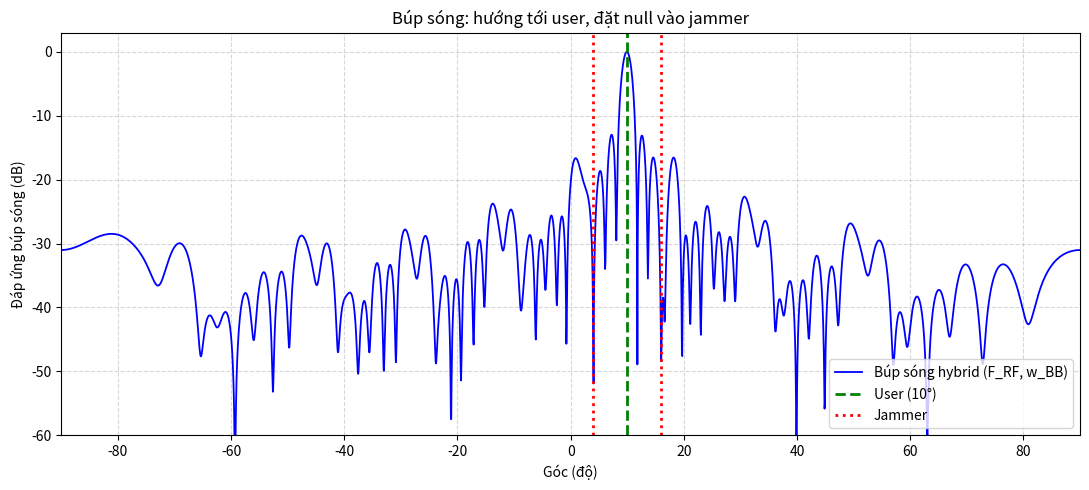

This chart was generated by the following Python code:
"""
MỤC TIÊU: xuất ra MỘT bộ trọng số hybrid (F_RF, w_BB) thực thi được trên
phần cứng 8-RF, sao cho búp sóng HƯỚNG tới user và đặt NULL vào jammer.

Luồng:
  1. Tái tạo covariance 64 chiều R64 (quét chùm).
  2. Pilot -> góc user;  eigenvector trội -> hướng jammer (để vẽ/kiểm chứng).
  3. Thiết kế trọng số 64 chiều w64 = LCMV:  giữ user, triệt jammer.
  4. GẬP w64 về hybrid (F_RF phase-only khối chéo + w_BB 8 chiều).
  5. Kiểm chứng: vẽ beampattern -> null có nằm đúng chỗ jammer không.

Output cuối: F_RF, w_BB  (và w_hybrid = F_RF @ w_BB để dùng/đánh giá).
"""

import numpy as np
import matplotlib.pyplot as plt

np.random.seed(3)

fc = 28e9; c = 3e8; lam = c / fc; d = lam / 2
N = 64; N_RF = 8; D = N // N_RF
snapshots = 3000
noise_power = 1.0
SNR_dB = 0; JSR_dB = 20
signal_power = 10 ** (SNR_dB / 10)
jammer_power = 10 ** (JSR_dB / 10) * signal_power


def sv(N, ang):
    th = np.deg2rad(ang); n = np.arange(N)
    return (np.exp(1j * 2 * np.pi * d / lam * n * np.sin(th)) / np.sqrt(N)).reshape(-1, 1)


# Kịch bản: jammer gần user để thấy rõ null 
theta_s = 10
theta_jammers = [4, 16]
K = len(theta_jammers)
a_s = sv(N, theta_s)
A_j = [sv(N, t) for t in theta_jammers]

prng = np.random.RandomState(999)
s_pilot = (2 * (prng.randint(0, 2, snapshots) - 0.5) +
           1j * 2 * (prng.randint(0, 2, snapshots) - 0.5)) / np.sqrt(2)
s_sig = np.sqrt(signal_power) * s_pilot.reshape(1, -1)
J = [np.sqrt(jammer_power) *
     ((np.random.randn(snapshots) + 1j * np.random.randn(snapshots)) / np.sqrt(2)).reshape(1, -1)
     for _ in range(K)]
noise = np.sqrt(noise_power / 2) * (np.random.randn(N, snapshots) + 1j * np.random.randn(N, snapshots))
X = a_s @ s_sig
for k in range(K):
    X += A_j[k] @ J[k]
X += noise

# Combiner acquisition -> Y (cho pilot)
beam_angles = np.linspace(-80, 80, N_RF)
F_acq = np.zeros((N, N_RF), dtype=complex)
for r in range(N_RF):
    st, en = r * D, (r + 1) * D
    th = np.deg2rad(beam_angles[r]); nl = np.arange(D)
    F_acq[st:en, r] = np.exp(-1j * 2 * np.pi * d / lam * nl * np.sin(th)) / np.sqrt(D)
Y = F_acq.conj().T @ X


# ----- Tái tạo R64 -----
Q = 2 * D - 1
theta_sweep = np.rad2deg(np.arcsin(-1 + 2 * np.arange(Q) / Q))
E = np.zeros((D * D, 2 * D - 1), dtype=complex)
for i in range(2 * D - 1):
    E[:, i] = np.eye(D, k=i - (D - 1)).flatten()

R64 = np.zeros((N, N), dtype=complex)
for n1 in range(N_RF):
    for n2 in range(N_RF):
        Xn1 = X[n1 * D:(n1 + 1) * D, :]; Xn2 = X[n2 * D:(n2 + 1) * D, :]
        Bm = np.zeros((Q, 2 * D - 1), dtype=complex); pv = np.zeros(Q, dtype=complex)
        for q in range(Q):
            aq = sv(D, theta_sweep[q])
            Bm[q, :] = (np.kron(aq, aq.conj()).T @ E)
            pv[q] = np.mean((aq.conj().T @ Xn1) * (aq.conj().T @ Xn2).conj())
        gamma = np.linalg.pinv(Bm.conj().T @ Bm) @ Bm.conj().T @ pv
        R64[n1 * D:(n1 + 1) * D, n2 * D:(n2 + 1) * D] = (E @ gamma).reshape((D, D), order='F')


# ----- Pilot -> góc user -----
h_pilot = (Y @ s_pilot.conj().reshape(-1, 1)) / snapshots
scan = np.linspace(-90, 90, 2000)
def pilot_score(ang):
    ab = F_acq.conj().T @ sv(N, ang); ab = ab / (np.linalg.norm(ab) + 1e-12)
    return np.abs(ab.conj().T @ h_pilot)[0, 0]
theta_user_hat = scan[np.argmax([pilot_score(a) for a in scan])]
print(f"User thật {theta_s}° -> pilot {theta_user_hat:.1f}° | jammer thật {theta_jammers}")


# ----- Trọng số 64 chiều: LCMV (giữ user, triệt jammer từ R64) -----
# U_d nới rộng quanh góc user để chịu sai số.
U_d = np.hstack([sv(N, theta_user_hat + off) for off in (-2, 0, 2)])
U_d, _ = np.linalg.qr(U_d)
R_inv = np.linalg.inv(R64 + 1e-2 * np.eye(N))
f = np.zeros((U_d.shape[1], 1)); f[1, 0] = 1.0
w64 = R_inv @ U_d @ np.linalg.inv(U_d.conj().T @ R_inv @ U_d) @ f


# ===== GẬP w64
# SPLIT the ideal 64-element weight w64 into a HYBRID pair (F_RF, w_BB)
# that the 8-RF hardware can actually run.
#
# Why we need this:
#   w64 is a perfect 64-element beamformer, but the hardware only has
#   8 RF chains. So we must express it as two stages:
#     F_RF  = analog stage (8 beams, PHASE-ONLY, fixed amplitude)
#     w_BB  = digital stage (8 free complex numbers)
#   Final weight applied by hardware = F_RF @ w_BB.
#
# Key idea (this is what makes it work well):
#   We do NOT try to copy w64. Copying fails because F_RF can only change
#   PHASE, not amplitude, so an exact copy is impossible and the null gets
#   shallow. Instead we RE-SOLVE the real goal directly:
#       "keep the user response = 1, and minimize leftover power
#        (jammer + noise)"  --> this is exactly the MVDR beamformer.
#   We just solve MVDR in the reduced 8-D space that lives AFTER F_RF.
#
# We alternate two easy sub-steps until they settle (15 iterations):
#   (A) fix w_BB  -> best F_RF is just "take the phase" of the weight
#   (B) fix F_RF  -> best w_BB is the MVDR formula (closed form, no search)

def build_FRF_from_phase(w_vec):
    """
    Build F_RF from a 64-element weight by keeping ONLY its phase.
    For each sub-array (each RF chain), take the phase of the matching
    8-element chunk of w_vec; force amplitude to the fixed value 1/sqrt(D)
    so it obeys the phase-shifter (constant-modulus) constraint.
    """
    
    F = np.zeros((N, N_RF), dtype=complex)
    for r in range(N_RF):
        st, en = r * D, (r + 1) * D
        F[st:en, r] = np.exp(1j * np.angle(w_vec[st:en, 0])) / np.sqrt(D)
    return F

F_RF = build_FRF_from_phase(w64)

for _ in range(15):
    # Kênh hiệu dụng sau F_RF: mọi thứ chiếu xuống 8 chiều.
    R_eff = F_RF.conj().T @ R64 @ F_RF + 1e-3 * np.eye(N_RF)   # covariance 8 chiều hiệu dụng
    a_eff = F_RF.conj().T @ sv(N, theta_user_hat)              # user trong 8 chiều hiệu dụng
    # w_BB = MVDR: min công suất, giữ đáp ứng user = 1
    Rinv_eff = np.linalg.inv(R_eff)
    w_BB = Rinv_eff @ a_eff / (a_eff.conj().T @ Rinv_eff @ a_eff)
    # Cập nhật F_RF từ pha của trọng số hybrid hiện tại (tinh chỉnh nhẹ)
    w_now = F_RF @ w_BB
    F_RF = build_FRF_from_phase(w_now)

w_hybrid = F_RF @ w_BB          # <<< BỘ TRỌNG SỐ CUỐI CÙNG (thực thi được)


# ----- Đánh giá -----
def sinr_full(w):
    w = w.reshape(-1, 1)
    s = signal_power * np.abs(w.conj().T @ a_s)[0, 0] ** 2
    it = sum(jammer_power * np.abs(w.conj().T @ A_j[k])[0, 0] ** 2 for k in range(K))
    nz = noise_power * np.real(w.conj().T @ w)[0, 0]
    return 10 * np.log10(s / (it + nz))

w_naive = sv(N, theta_user_hat)
print(f"\nSINR beamformer thường (không triệt): {sinr_full(w_naive):6.2f} dB")
print(f"SINR HYBRID (F_RF, w_BB) cuối cùng:   {sinr_full(w_hybrid):6.2f} dB")
print(f"Cải thiện:                            {sinr_full(w_hybrid) - sinr_full(w_naive):6.2f} dB")


# ----- Kiểm chứng bằng beampattern: null có đúng chỗ jammer không -----
angles = np.linspace(-90, 90, 3000)
pattern = np.array([np.abs(w_hybrid.conj().T @ sv(N, a))[0, 0] for a in angles])
pattern_db = 20 * np.log10(pattern / pattern.max() + 1e-12)

plt.figure(figsize=(11, 5))
plt.plot(angles, pattern_db, 'b', lw=1.3, label='Búp sóng hybrid (F_RF, w_BB)')
plt.axvline(theta_s, color='green', ls='--', lw=2, label=f'User ({theta_s}°)')
for jt in theta_jammers:
    plt.axvline(jt, color='red', ls=':', lw=2, label='Jammer' if jt == theta_jammers[0] else None)
plt.xlabel('Góc (độ)'); plt.ylabel('Đáp ứng búp sóng (dB)')
plt.title('Búp sóng: hướng tới user, đặt null vào jammer')
plt.ylim([-60, 3]); plt.xlim([-90, 90]); plt.grid(True, ls='--', alpha=0.5)
plt.legend(loc='lower right'); plt.tight_layout()
#plt.savefig('path to\\beampattern.png', dpi=110)

# In đáp ứng tại các hướng quan tâm để kiểm chứng bằng số
resp_user = 20 * np.log10(np.abs(w_hybrid.conj().T @ sv(N, theta_s))[0, 0] / pattern.max())
print(f"\nĐáp ứng tại user  ({theta_s}°): {resp_user:6.1f} dB  (càng gần 0 càng tốt)")
for jt in theta_jammers:
    r = 20 * np.log10(np.abs(w_hybrid.conj().T @ sv(N, jt))[0, 0] / pattern.max())
    print(f"Đáp ứng tại jammer ({jt}°): {r:6.1f} dB  (càng thấp = null càng sâu)")

# Xuất bộ trọng số ra file để dùng/nạp lên phần cứng
#np.savez('path to\\weights.npz', F_RF=F_RF, w_BB=w_BB, w_hybrid=w_hybrid)
print("\nĐã lưu bộ trọng số: weights.npz  (F_RF, w_BB, w_hybrid)")
#print("Đã lưu hình búp sóng: path to\\beampattern.png")

####

# ===== FIXED-POINT MODEL + TEST VECTORS =====
def q15(v): return np.clip(np.round(v * 32768), -32768, 32767).astype(np.int64)
PH = 6                      # phase bits
M  = 200                    # number of test snapshots

# --- coefficients (already conjugated: hardware computes y = sum(c*x)) ---
cidx = np.zeros(N, dtype=int)
for r in range(N_RF):
    for k in range(D):
        n = r * D + k
        cidx[n] = int(np.round(np.angle(F_RF[n, r]) / (2*np.pi / 2**PH))) % 2**PH
c  = np.exp(-1j * 2*np.pi * cidx / 2**PH)
b  = np.conj(w_BB.flatten()) / np.sqrt(D)
b  = b * 0.99 / np.max(np.abs(b))
cr, ci = q15(c.real), q15(c.imag)
br, bi = q15(b.real), q15(b.imag)

# --- check 1: do the quantized weights keep the nulls? ---
v = np.array([(br[n//D] + 1j*bi[n//D]) * (cr[n] + 1j*ci[n]) for n in range(N)]) / 32768**2
def resp(a): return np.abs(v @ sv(N, a)[:, 0])
ref = resp(theta_s)
print("\n--- quantized weights (6-bit phase, Q1.15) ---")
print(f"user   {theta_s}°: 0.0 dB")
for jt in theta_jammers:
    print(f"jammer {jt}°: {20*np.log10(resp(jt)/ref):6.1f} dB")

# --- check 2: bit-exact golden outputs ---
xr, xi = q15(X.real[:, :M] / 16), q15(X.imag[:, :M] / 16)
yg = []
for t in range(M):
    zr = np.zeros(N_RF, dtype=np.int64); zi = np.zeros(N_RF, dtype=np.int64)
    for r in range(N_RF):
        s = slice(r*D, (r+1)*D)
        zr[r] = np.sum(cr[s]*xr[s, t] - ci[s]*xi[s, t]) >> 15
        zi[r] = np.sum(cr[s]*xi[s, t] + ci[s]*xr[s, t]) >> 15
    yr = int(np.sum(br*zr - bi*zi)) >> 15
    yi = int(np.sum(br*zi + bi*zr)) >> 15
    yg.append((yr, yi))

h16 = lambda v: f"{int(v) & 0xFFFF:04x}"
with open('x_vec.hex', 'w') as f:
    for t in range(M):
        for n in range(N): f.write(h16(xr[n, t]) + h16(xi[n, t]) + "\n")
with open('coef.hex', 'w') as f:
    for n in range(N): f.write(h16(cr[n]) + h16(ci[n]) + "\n")
with open('bb.hex', 'w') as f:
    for r in range(N_RF): f.write(h16(br[r]) + h16(bi[r]) + "\n")
with open('y_gold.hex', 'w') as f:
    for yr, yi in yg: f.write(f"{yr & 0xFFFFFF:06x}{yi & 0xFFFFFF:06x}\n")
print("wrote x_vec.hex coef.hex bb.hex y_gold.hex")
